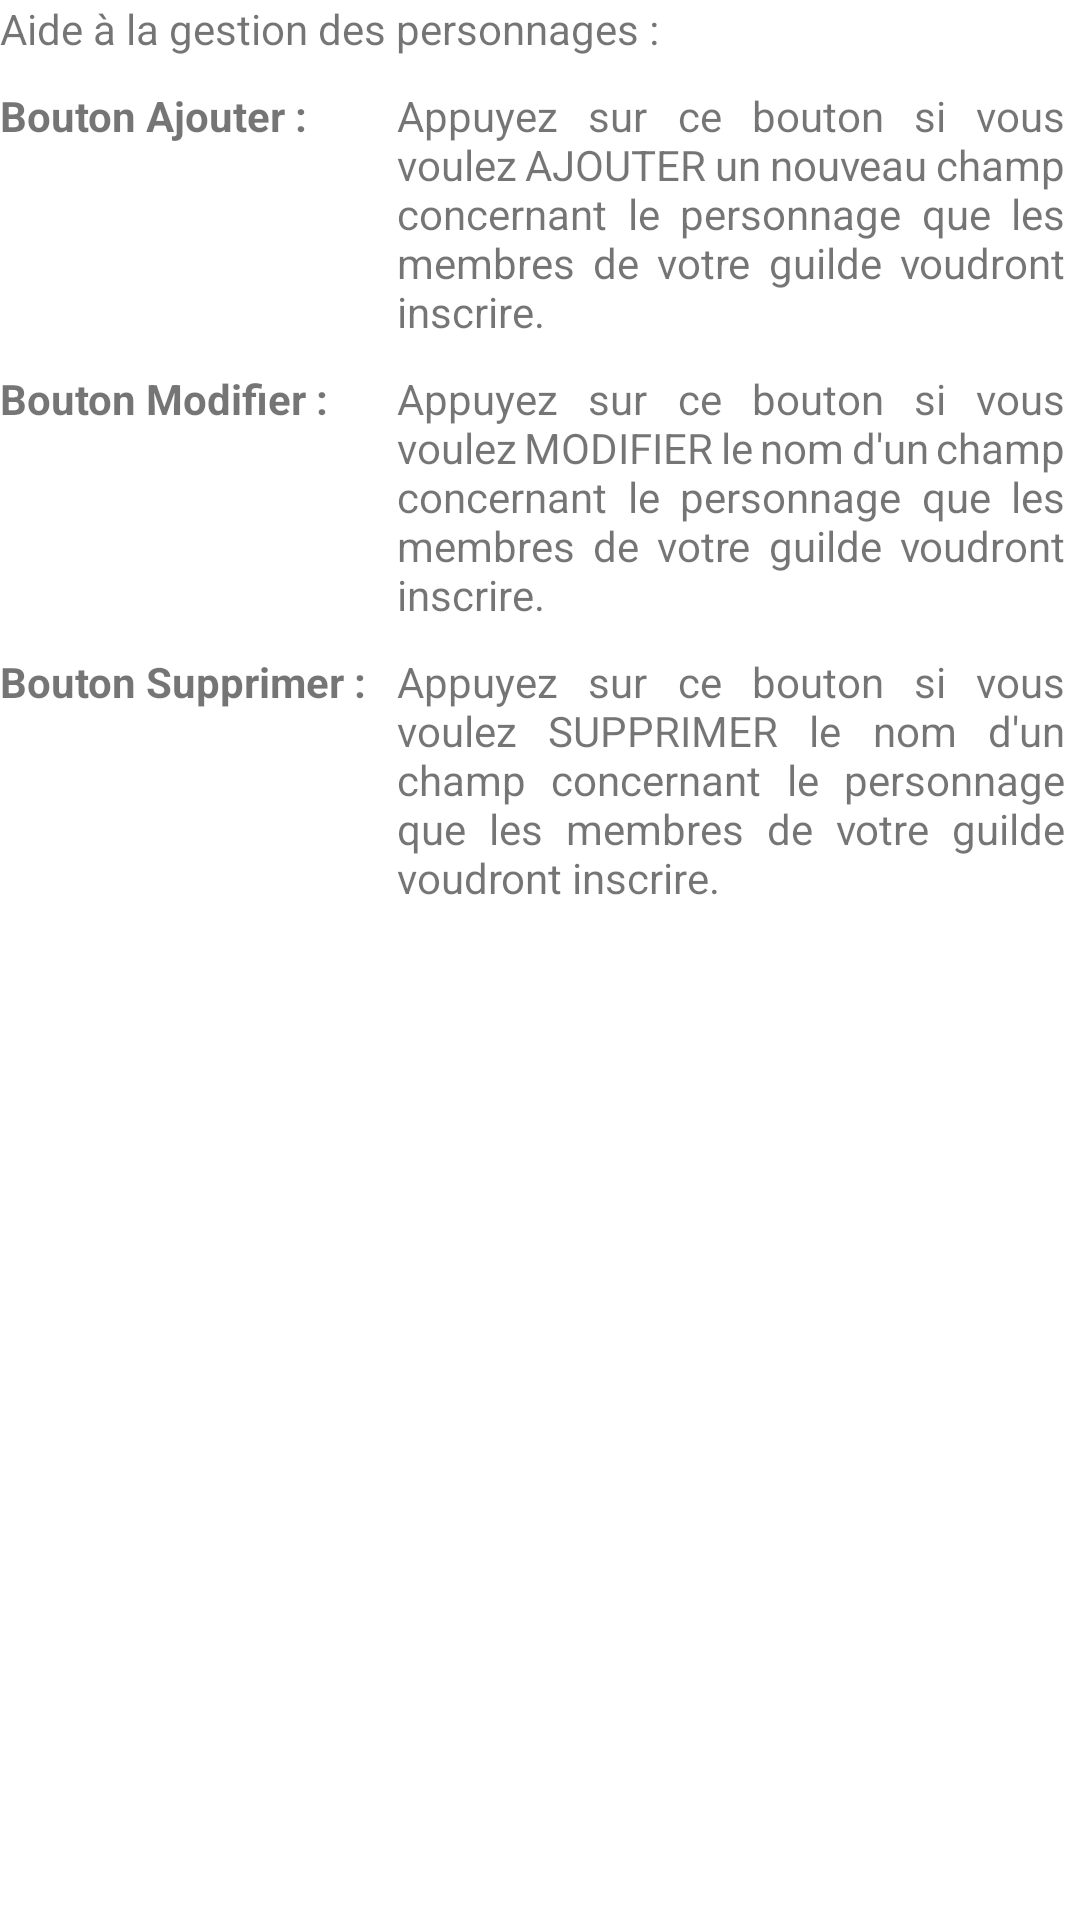

Write the Android layout XML for this screen, with the resource values it uses.
<!-- AndroidManifest.xml: application theme Theme.PorjetIHM -->
<!-- res/layout/help.xml -->
<?xml version="1.0" encoding="utf-8"?>
<TableLayout
    xmlns:android="http://schemas.android.com/apk/res/android"
    android:orientation="vertical"
    android:layout_width="match_parent"
    android:layout_height="match_parent"
    android:stretchColumns="*">
    <TableRow>
        <TextView
            android:layout_width="match_parent"
            android:layout_height="wrap_content"
            android:text="@string/title_help_menu"
            android:layout_span="3"
            android:layout_marginBottom="10dip"
            android:layout_marginRight="20dip"/>
    </TableRow>
    <TableRow>
        <TextView
            android:layout_width="match_parent"
            android:layout_height="wrap_content"
            android:text="@string/label_help_add_button"
            android:textStyle="bold"
            android:layout_marginRight="20dip"/>
        <TextView
            android:layout_width="match_parent"
            android:layout_height="wrap_content"
            android:text="@string/help_add_button"
            android:layout_marginBottom="10dip"
            android:layout_weight="3"
            android:justificationMode="inter_word"
            android:layout_marginRight="5dip"/>
    </TableRow>
    <TableRow>
        <TextView
            android:layout_width="match_parent"
            android:layout_height="wrap_content"
            android:text="@string/label_help_modify_button"
            android:textStyle="bold"
            android:layout_marginRight="20dip"/>
        <TextView
            android:layout_width="match_parent"
            android:layout_height="wrap_content"
            android:text="@string/help_modify_button"
            android:layout_marginBottom="10dip"
            android:layout_weight="3"
            android:justificationMode="inter_word"
            android:layout_marginRight="5dip"/>
    </TableRow>
    <TableRow>
        <TextView
            android:layout_width="match_parent"
            android:layout_height="wrap_content"
            android:text="@string/label_help_suppress_button"
            android:textStyle="bold"
            android:layout_marginRight="10dip"/>
        <TextView
            android:layout_width="match_parent"
            android:layout_height="wrap_content"
            android:text="@string/help_suppress_button"
            android:layout_marginBottom="10dip"
            android:layout_weight="3"
            android:justificationMode="inter_word"
            android:layout_marginRight="5dip"/>
    </TableRow>

</TableLayout>
<!-- resources referenced by this layout -->
<resources>
  <string name="help_add_button">Appuyez sur ce bouton si vous voulez AJOUTER un nouveau champ concernant le personnage que les membres de votre guilde voudront inscrire.</string>
  <string name="help_modify_button">Appuyez sur ce bouton si vous voulez MODIFIER le nom d\'un champ concernant le personnage que les membres de votre guilde voudront inscrire.</string>
  <string name="help_suppress_button">Appuyez sur ce bouton si vous voulez SUPPRIMER le nom d\'un champ concernant le personnage que les membres de votre guilde voudront inscrire.</string>
  <string name="label_help_add_button">Bouton Ajouter :</string>
  <string name="label_help_modify_button">Bouton Modifier :</string>
  <string name="label_help_suppress_button">Bouton Supprimer :</string>
  <string name="title_help_menu">Aide à la gestion des personnages :</string>
  <style name="Theme.PorjetIHM" parent="Theme.MaterialComponents.DayNight.DarkActionBar">
          
          <item name="colorPrimary">@color/purple_500</item>
          <item name="colorPrimaryVariant">@color/purple_700</item>
          <item name="colorOnPrimary">@color/white</item>
          
          <item name="colorSecondary">@color/teal_200</item>
          <item name="colorSecondaryVariant">@color/teal_700</item>
          <item name="colorOnSecondary">@color/black</item>
          
          <item name="android:statusBarColor" tools:targetApi="l">?attr/colorPrimaryVariant</item>
          
      </style>
  <color name="purple_500">#FF6200EE</color>
  <color name="purple_700">#FF3700B3</color>
  <color name="white">#FFFFFFFF</color>
  <color name="teal_200">#FF03DAC5</color>
  <color name="teal_700">#FF018786</color>
  <color name="black">#FF000000</color>
</resources>
